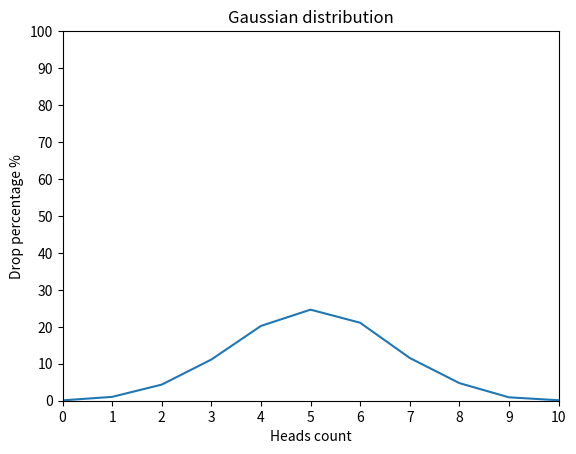

This figure's Python source:
import random
import matplotlib.pyplot as plt

CASES_NUMBER = 10000
FLIP_BY_CASE = 10


# 1 - head, 0 - tail
def flip_coin() -> dict:
    report = {}
    results_heads = []
    for i in range(CASES_NUMBER):
        head_counter = 0
        for _ in range(FLIP_BY_CASE):
            flip_result = random.randint(0, 1)
            head_counter += flip_result

        results_heads.append(head_counter)

    for i in range(11):
        report[i] = round(results_heads.count(i) / CASES_NUMBER * 100, 2)

    return report


def draw_gaussian_distribution_graph(report: dict) -> None:
    x_values = []
    y_values = []

    for key, value in report.items():
        x_values.append(key)
        y_values.append(value)

    plt.plot(x_values, y_values)

    plt.title("Gaussian distribution")
    plt.xlabel("Heads count")
    plt.ylabel("Drop percentage %")

    plt.xlim(0, 10)
    plt.ylim(0, 100)

    plt.xticks(range(0, 11, 1))
    plt.yticks(range(0, 101, 10))

    plt.show()


draw_gaussian_distribution_graph(flip_coin())
